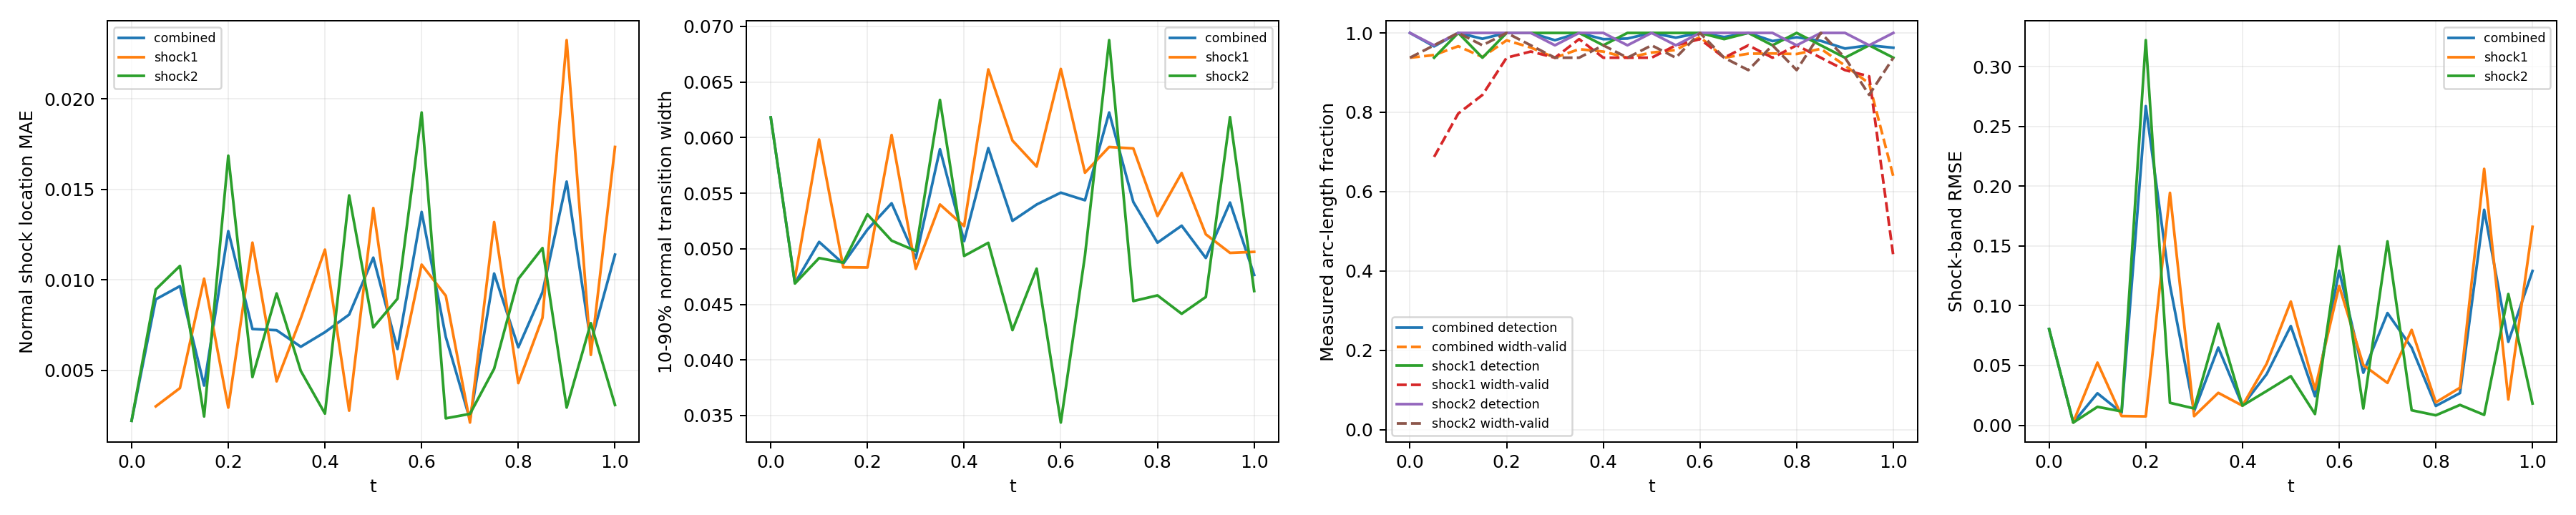

The table this chart was drawn from, first rows:
time_index, time, branch, status, line_length, sample_count, detected_samples, width_valid_samples, detection_rate, width_valid_rate, location_mae, location_rmse, location_max, width_mean, width_max, multiple_crossing_rate, width_underresolved_rate, window_underresolved_rate, shock_band_rmse, shock_band_point_count, shock_band_point_fraction, shock_band_geometry_error_bound
0, 0.0, combined, length_weighted, 1.228, 64, 64, 60, 1.0, 0.9375, 0.002208, 0.002719, 0.004736, 0.06182, 0.07167, 0.0, 1.0, 0.03125, 0.08044, 54, 0.1224, 0.0
0, 0.0, shock1, no_interior_line, 0.0, 0, 0, 0, , , , , , , , , , , , 0, 0.0, 0.0
0, 0.0, shock2, interior_line, 1.228, 64, 64, 60, 1.0, 0.9375, 0.002208, 0.002719, 0.004736, 0.06182, 0.07167, 0.0, 1.0, 0.03125, 0.08044, 54, 0.1224, 0.0
1, 0.05, combined, length_weighted, 1.299, 128, 122, 106, 0.966, 0.9443, 0.008918, 0.009367, 0.01266, 0.04691, 0.04992, 0.0, 1.0, 0.0, 0.002328, 59, 0.1338, 0.0
1, 0.05, shock1, interior_line, 0.1131, 64, 60, 44, 0.9375, 0.6875, 0.003003, 0.00371, 0.006884, 0.04735, 0.04992, 0.0, 1.0, 0.0, 0.002671, 7, 0.01587, 0.0
1, 0.05, shock2, interior_line, 1.186, 64, 62, 62, 0.9687, 0.9687, 0.009464, 0.009725, 0.01266, 0.04688, 0.04908, 0.0, 1.0, 0.0, 0.002277, 52, 0.1179, 0.0
2, 0.1, combined, length_weighted, 1.37, 128, 128, 115, 1.0, 0.9664, 0.009648, 0.01023, 0.01452, 0.05062, 0.07226, 0.0, 1.0, 0.0, 0.02676, 63, 0.1429, 0.0
2, 0.1, shock1, interior_line, 0.2263, 64, 64, 51, 1.0, 0.7969, 0.004014, 0.004787, 0.01011, 0.05983, 0.07226, 0.0, 1.0, 0.0, 0.05242, 12, 0.02721, 0.0
2, 0.1, shock2, interior_line, 1.144, 64, 64, 64, 1.0, 1.0, 0.01076, 0.01099, 0.01452, 0.04917, 0.05293, 0.0, 1.0, 0.0, 0.01543, 51, 0.1156, 0.0
3, 0.15, combined, length_weighted, 1.441, 128, 124, 116, 0.9853, 0.9393, 0.004153, 0.005569, 0.01327, 0.04866, 0.05125, 0.0, 1.0, 0.0, 0.01051, 49, 0.1111, 0.0
3, 0.15, shock1, interior_line, 0.3394, 64, 60, 54, 0.9375, 0.8437, 0.01006, 0.01028, 0.01327, 0.04834, 0.05055, 0.0, 1.0, 0.0, 0.007742, 16, 0.03628, 0.0
3, 0.15, shock2, interior_line, 1.101, 64, 64, 62, 1.0, 0.9687, 0.002446, 0.003068, 0.005278, 0.04875, 0.05125, 0.0, 1.0, 0.0, 0.01162, 33, 0.07483, 0.0
4, 0.2, combined, length_weighted, 1.511, 128, 128, 124, 1.0, 0.9813, 0.01269, 0.01435, 0.01999, 0.05173, 0.05565, 0.0, 1.0, 0.0, 0.2669, 67, 0.1519, 0.0
4, 0.2, shock1, interior_line, 0.4525, 64, 64, 60, 1.0, 0.9375, 0.002936, 0.003622, 0.005752, 0.04832, 0.05057, 0.0, 1.0, 0.0, 0.007449, 21, 0.04762, 0.0
4, 0.2, shock2, interior_line, 1.059, 64, 64, 64, 1.0, 1.0, 0.01685, 0.01698, 0.01999, 0.0531, 0.05565, 0.0, 1.0, 0.0, 0.3221, 46, 0.1043, 0.0
5, 0.25, combined, length_weighted, 1.582, 128, 128, 123, 1.0, 0.9632, 0.007279, 0.008386, 0.01699, 0.0541, 0.07179, 0.0, 1.0, 0.0, 0.1171, 70, 0.1587, 0.0
5, 0.25, shock1, interior_line, 0.5657, 64, 64, 61, 1.0, 0.9531, 0.01205, 0.01226, 0.01699, 0.06024, 0.07179, 0.0, 1.0, 0.0, 0.1944, 25, 0.05669, 0.0
5, 0.25, shock2, interior_line, 1.016, 64, 64, 62, 1.0, 0.9687, 0.004622, 0.005086, 0.007467, 0.05073, 0.05301, 0.0, 1.0, 0.0, 0.0188, 45, 0.102, 0.0
6, 0.3, combined, length_weighted, 1.653, 128, 126, 120, 0.9816, 0.9375, 0.007211, 0.007902, 0.0123, 0.04915, 0.05198, 0.0, 1.0, 0.0, 0.0118, 74, 0.1678, 0.0
6, 0.3, shock1, interior_line, 0.6788, 64, 64, 60, 1.0, 0.9375, 0.004386, 0.004896, 0.007698, 0.04819, 0.05074, 0.0, 1.0, 0.0, 0.007634, 31, 0.07029, 0.0
6, 0.3, shock2, interior_line, 0.9739, 64, 62, 60, 0.9688, 0.9375, 0.009245, 0.009493, 0.0123, 0.04981, 0.05198, 0.0, 1.0, 0.0, 0.01406, 43, 0.09751, 0.0
7, 0.35, combined, length_weighted, 1.723, 128, 128, 123, 1.0, 0.959, 0.006298, 0.006753, 0.01222, 0.05896, 0.07279, 0.0, 1.0, 0.0, 0.06501, 78, 0.1769, 0.0
7, 0.35, shock1, interior_line, 0.792, 64, 64, 63, 1.0, 0.9844, 0.007869, 0.008171, 0.01222, 0.05399, 0.0604, 0.0, 1.0, 0.0, 0.02713, 36, 0.08163, 0.0
7, 0.35, shock2, interior_line, 0.9314, 64, 64, 60, 1.0, 0.9375, 0.004963, 0.005254, 0.008109, 0.06339, 0.07279, 0.0, 1.0, 0.0, 0.08495, 42, 0.09524, 0.0
8, 0.4, combined, length_weighted, 1.794, 128, 126, 122, 0.9842, 0.953, 0.007103, 0.008674, 0.01475, 0.05069, 0.05492, 0.0, 1.0, 0.0, 0.01642, 67, 0.1519, 0.0
8, 0.4, shock1, interior_line, 0.9051, 64, 62, 60, 0.9688, 0.9375, 0.01166, 0.01185, 0.01475, 0.05204, 0.05492, 0.0, 1.0, 0.0, 0.0164, 40, 0.0907, 0.0
8, 0.4, shock2, interior_line, 0.889, 64, 64, 62, 1.0, 0.9688, 0.002605, 0.003295, 0.005539, 0.04936, 0.05159, 0.0, 1.0, 0.0, 0.01644, 27, 0.06122, 0.0
9, 0.45, combined, length_weighted, 1.865, 128, 126, 120, 0.9858, 0.9375, 0.008073, 0.01018, 0.01766, 0.05905, 0.0797, 0.0, 1.0, 0.0, 0.04271, 82, 0.1859, 0.0
9, 0.45, shock1, interior_line, 1.018, 64, 64, 60, 1.0, 0.9375, 0.002768, 0.003256, 0.006406, 0.06613, 0.0797, 0.0, 1.0, 0.0, 0.05146, 45, 0.102, 0.0
9, 0.45, shock2, interior_line, 0.8466, 64, 62, 60, 0.9688, 0.9375, 0.01466, 0.0148, 0.01766, 0.05054, 0.05289, 0.0, 1.0, 0.0, 0.02865, 37, 0.0839, 0.0
10, 0.5, combined, length_weighted, 1.936, 128, 128, 122, 1.0, 0.9505, 0.01122, 0.01248, 0.01946, 0.05251, 0.08243, 0.0, 1.0, 0.0, 0.083, 85, 0.1927, 0.0
10, 0.5, shock1, interior_line, 1.131, 64, 64, 60, 1.0, 0.9375, 0.01396, 0.01497, 0.01946, 0.05973, 0.08243, 0.0, 1.0, 0.0, 0.1035, 49, 0.1111, 0.0
10, 0.5, shock2, interior_line, 0.8042, 64, 64, 62, 1.0, 0.9688, 0.007369, 0.00774, 0.01061, 0.04268, 0.045, 0.0, 1.0, 0.0, 0.04106, 36, 0.08163, 0.0
11, 0.55, combined, length_weighted, 2.006, 128, 126, 122, 0.9881, 0.9569, 0.006174, 0.006921, 0.01196, 0.05398, 0.06391, 0.0, 1.0, 0.01938, 0.02432, 89, 0.2018, 0.0
11, 0.55, shock1, interior_line, 1.245, 64, 64, 62, 1.0, 0.9688, 0.004527, 0.005099, 0.008555, 0.0574, 0.06391, 0.0, 1.0, 0.03125, 0.03004, 55, 0.1247, 0.0
11, 0.55, shock2, interior_line, 0.7617, 64, 62, 60, 0.9688, 0.9375, 0.008951, 0.009211, 0.01196, 0.04821, 0.0504, 0.0, 1.0, 0.0, 0.009421, 34, 0.0771, 0.0
12, 0.6, combined, length_weighted, 2.077, 128, 128, 127, 1.0, 0.9898, 0.01375, 0.01532, 0.02363, 0.05505, 0.08469, 0.0, 1.0, 0.1034, 0.1293, 93, 0.2109, 0.0
12, 0.6, shock1, interior_line, 1.358, 64, 64, 63, 1.0, 0.9844, 0.01084, 0.01259, 0.02284, 0.06618, 0.08469, 0.0, 1.0, 0.125, 0.1166, 60, 0.1361, 0.0
12, 0.6, shock2, interior_line, 0.7193, 64, 64, 64, 1.0, 1.0, 0.01924, 0.01946, 0.02363, 0.03437, 0.03794, 0.0, 1.0, 0.0625, 0.1497, 33, 0.07483, 0.0
13, 0.65, combined, length_weighted, 2.035, 128, 127, 120, 0.9896, 0.9375, 0.006837, 0.007941, 0.01316, 0.05436, 0.0755, 0.0, 1.0, 0.125, 0.04393, 81, 0.1837, 0.0
13, 0.65, shock1, interior_line, 1.358, 64, 63, 60, 0.9844, 0.9375, 0.009113, 0.009514, 0.01316, 0.05684, 0.0755, 0.0, 1.0, 0.125, 0.05037, 60, 0.1361, 0.0
13, 0.65, shock2, interior_line, 0.6769, 64, 64, 60, 1.0, 0.9375, 0.002343, 0.00297, 0.005128, 0.0494, 0.05171, 0.0, 1.0, 0.125, 0.01406, 21, 0.04762, 0.0
14, 0.7, combined, length_weighted, 1.879, 128, 128, 120, 1.0, 0.9476, 0.002272, 0.002708, 0.005562, 0.06226, 0.07981, 0.0, 1.0, 0.1254, 0.09387, 83, 0.1882, 0.0
14, 0.7, shock1, interior_line, 1.245, 64, 64, 62, 1.0, 0.9688, 0.00211, 0.002561, 0.005562, 0.05916, 0.07265, 0.0, 1.0, 0.09375, 0.03544, 55, 0.1247, 0.0
14, 0.7, shock2, interior_line, 0.6345, 64, 64, 58, 1.0, 0.9062, 0.002589, 0.002976, 0.005425, 0.06877, 0.07981, 0.0, 1.0, 0.1875, 0.1538, 28, 0.06349, 0.0
15, 0.75, combined, length_weighted, 1.723, 128, 126, 122, 0.9795, 0.9482, 0.01035, 0.01191, 0.01877, 0.05421, 0.08007, 0.0, 1.0, 0.1679, 0.06495, 78, 0.1769, 0.0
15, 0.75, shock1, interior_line, 1.131, 64, 62, 60, 0.9687, 0.9375, 0.01319, 0.0142, 0.01877, 0.05903, 0.08007, 0.0, 1.0, 0.125, 0.0798, 51, 0.1156, 0.0
15, 0.75, shock2, interior_line, 0.592, 64, 64, 62, 1.0, 0.9687, 0.005083, 0.005576, 0.008145, 0.0453, 0.04737, 0.0, 1.0, 0.25, 0.01256, 27, 0.06122, 0.0
16, 0.8, combined, length_weighted, 1.568, 128, 126, 120, 0.989, 0.9468, 0.006267, 0.007159, 0.01324, 0.05055, 0.05579, 0.0, 1.0, 0.2423, 0.01618, 70, 0.1587, 0.0
16, 0.8, shock1, interior_line, 1.018, 64, 64, 62, 1.0, 0.9687, 0.00429, 0.004766, 0.0075, 0.05295, 0.05579, 0.0, 1.0, 0.1875, 0.0192, 45, 0.102, 0.0
16, 0.8, shock2, interior_line, 0.5496, 64, 62, 58, 0.9687, 0.9062, 0.01005, 0.01029, 0.01324, 0.04581, 0.04784, 0.0, 1.0, 0.3438, 0.008342, 25, 0.05669, 0.0
17, 0.85, combined, length_weighted, 1.412, 128, 126, 124, 0.98, 0.9599, 0.009311, 0.009734, 0.01484, 0.05208, 0.06587, 0.0, 1.0, 1.0, 0.02694, 64, 0.1451, 0.0
17, 0.85, shock1, interior_line, 0.9051, 64, 62, 60, 0.9687, 0.9375, 0.007899, 0.008165, 0.0121, 0.05682, 0.06587, 0.0, 1.0, 1.0, 0.03143, 40, 0.0907, 0.0
17, 0.85, shock2, interior_line, 0.5072, 64, 64, 64, 1.0, 1.0, 0.01175, 0.01197, 0.01484, 0.04415, 0.0462, 0.0, 1.0, 1.0, 0.01703, 24, 0.05442, 0.0
18, 0.9, combined, length_weighted, 1.257, 128, 124, 118, 0.9606, 0.9178, 0.01542, 0.01844, 0.02692, 0.04917, 0.05478, 0.0, 1.0, 1.0, 0.1802, 51, 0.1156, 0.0
18, 0.9, shock1, interior_line, 0.792, 64, 60, 58, 0.9375, 0.9062, 0.02324, 0.02333, 0.02692, 0.0513, 0.05478, 0.0, 1.0, 1.0, 0.2144, 36, 0.08163, 0.0
18, 0.9, shock2, interior_line, 0.4648, 64, 64, 60, 1.0, 0.9375, 0.002938, 0.003649, 0.006088, 0.04567, 0.04775, 0.0, 1.0, 1.0, 0.008682, 15, 0.03401, 0.0
19, 0.95, combined, length_weighted, 1.101, 128, 124, 111, 0.9687, 0.8726, 0.006522, 0.006853, 0.01014, 0.05416, 0.07135, 0.0, 1.0, 1.0, 0.06979, 50, 0.1134, 0.0
19, 0.95, shock1, interior_line, 0.6788, 64, 62, 57, 0.9687, 0.8906, 0.005849, 0.006234, 0.009965, 0.04963, 0.0529, 0.0, 1.0, 1.0, 0.0216, 31, 0.07029, 0.0
19, 0.95, shock2, interior_line, 0.4223, 64, 62, 54, 0.9687, 0.8437, 0.007603, 0.007745, 0.01014, 0.06184, 0.07135, 0.0, 1.0, 1.0, 0.1098, 19, 0.04308, 0.0
... 3 more rows
